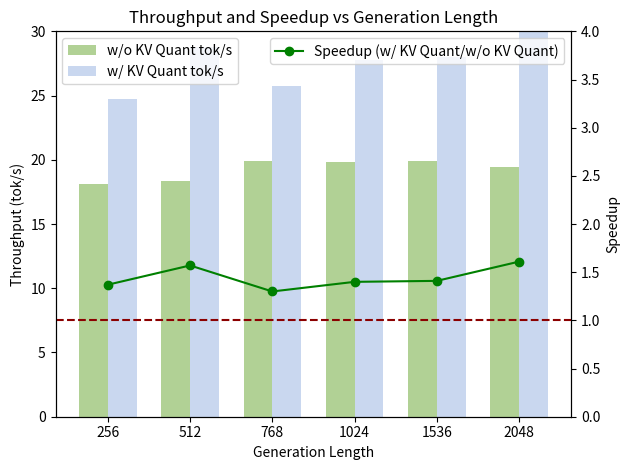

Python code for this plot: (Note: this script raises an exception after producing the figure.)
import matplotlib.pyplot as plt
import numpy as np

# Data
gen_lens = np.array([256, 512, 768, 1024, 1536, 2048])
baseline = np.array([18.14, 18.34, 19.94, 19.86, 19.87, 19.42])
quant = np.array([24.74, 28.81, 25.71, 27.75, 28.03, 31.12])
speedup = np.array([1.37, 1.57, 1.30, 1.40, 1.41, 1.61])

x = np.arange(len(gen_lens))
width = 0.35

# Plot
plt.figure()
ax1 = plt.gca()

# Bar plots for throughput
ax1.bar(x - width/2, baseline, width, label="w/o KV Quant tok/s", color='#B1D195')
ax1.bar(x + width/2, quant, width, label="w/ KV Quant tok/s", color='#C9D7EF')
ax1.set_xlabel("Generation Length")
ax1.set_ylabel("Throughput (tok/s)")
ax1.set_xticks(x)
ax1.set_xticklabels(gen_lens)
ax1.set_ylim(0, 30)
ax1.legend(loc="upper left")

# Line plot for speedup
ax2 = ax1.twinx()
ax2.plot(x, speedup, marker="o", label="Speedup (w/ KV Quant/w/o KV Quant)", color='green')
ax2.set_ylabel("Speedup")
ax2.set_ylim(0, 4)
ax2.legend(loc="upper right")

# add speedup = 1 as a horizontal line
ax2.axhline(y=1, color='darkred', linestyle='--', label="Speedup = 1")

plt.title("Throughput and Speedup vs Generation Length")
plt.tight_layout()

plt.savefig("images/B2.png")